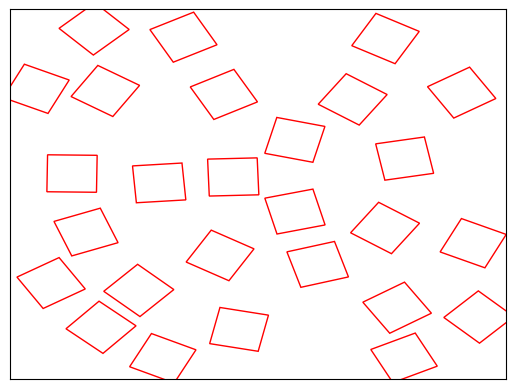

Here is the Python script that generated this plot:
import matplotlib as mpl
import matplotlib.pyplot as plt
import matplotlib.patches as patches
import random
import numpy as np

def is_inside_plot(x, y):
    return x >= 0 and x <= 0.9 and y >= 0 and y <= 0.9

def add_rect(ax, x, y, width=0.1, height=0.1, color='red', angle=None):
    rect = patches.Rectangle((x, y), width, height, linewidth=1, edgecolor=color, facecolor='none')
    if angle is not None:
        center_x = x + width / 2
        center_y = y + height / 2
        t = mpl.transforms.Affine2D().rotate_around(center_x, center_y, angle) + ax.transData
        rect.set_transform(t)
    ax.add_patch(rect)

def do_circles_intersect(c1, c2):
    # c1 and c2 are tuples of (x, y, r)
    return (c1[0] - c2[0])**2 + (c1[1] - c2[1])**2 < (c1[2] + c2[2])**2

def randomly(ax, num_images=10):
    for image in range(num_images):
        x = random.random()
        y = random.random()
        add_rect(ax, x, y, color='red')

def randomly_smart(ax, num_images=10):
    prev_img = []
    for image in range(num_images):
        x = -1;
        y = -1;
        valid = False
        while not valid:
            x = random.random()
            y = random.random()
            violated = False
            for (x_old, y_old) in prev_img:
                if abs(x - x_old) < 0.11 and abs(y - y_old) < 0.11 or not is_inside_plot(x, y):
                    violated = True
                    break
            if not violated:
                valid = True
        add_rect(ax, x, y, color='red')
        prev_img.append((x, y))

def grid(ax, num_images=9):
    for image in range(num_images):
        nx, ny = (3, 3)
        x = np.linspace(0.25, 0.65, nx)
        y = np.linspace(0.25, 0.65, ny)
        xv, yv = np.meshgrid(x, y)
        for i in range(nx):
            for j in range(ny):
                add_rect(ax, xv[i][j], yv[i][j], color='red')   

def sun(ax, num_images=25, radius=0.5):
    # place image in a circle
    prev_img = []
    for image in range(num_images):
        r = radius

        x = -1;
        y = -1;
        valid = False
        while not valid:
            angle = random.random() * 2 * np.pi
            x = r * np.cos(angle) + 0.5
            y = r * np.sin(angle) + 0.5
            violated = False
            for (x_old, y_old) in prev_img:
                if do_circles_intersect((x+0.1/2, y+0.1/2, 0.0707), (x_old+0.1/2, y_old+0.1/2, 0.0707)) or not is_inside_plot(x, y):
                    violated = True
                    break
            if not violated:
                valid = True
        add_rect(ax, x, y, color='red', angle=angle)
        prev_img.append((x, y))

def main():
    fig, ax = plt.subplots()

    sun(ax, 7, 0.55)
    sun(ax, 10, 0.425)
    sun(ax, 7, 0.25)
    sun(ax, 3, 0.1)
    # set axis labels invisible
    ax.set_xticks([])
    ax.set_yticks([])
    plt.show()

if __name__ == "__main__":
    main()